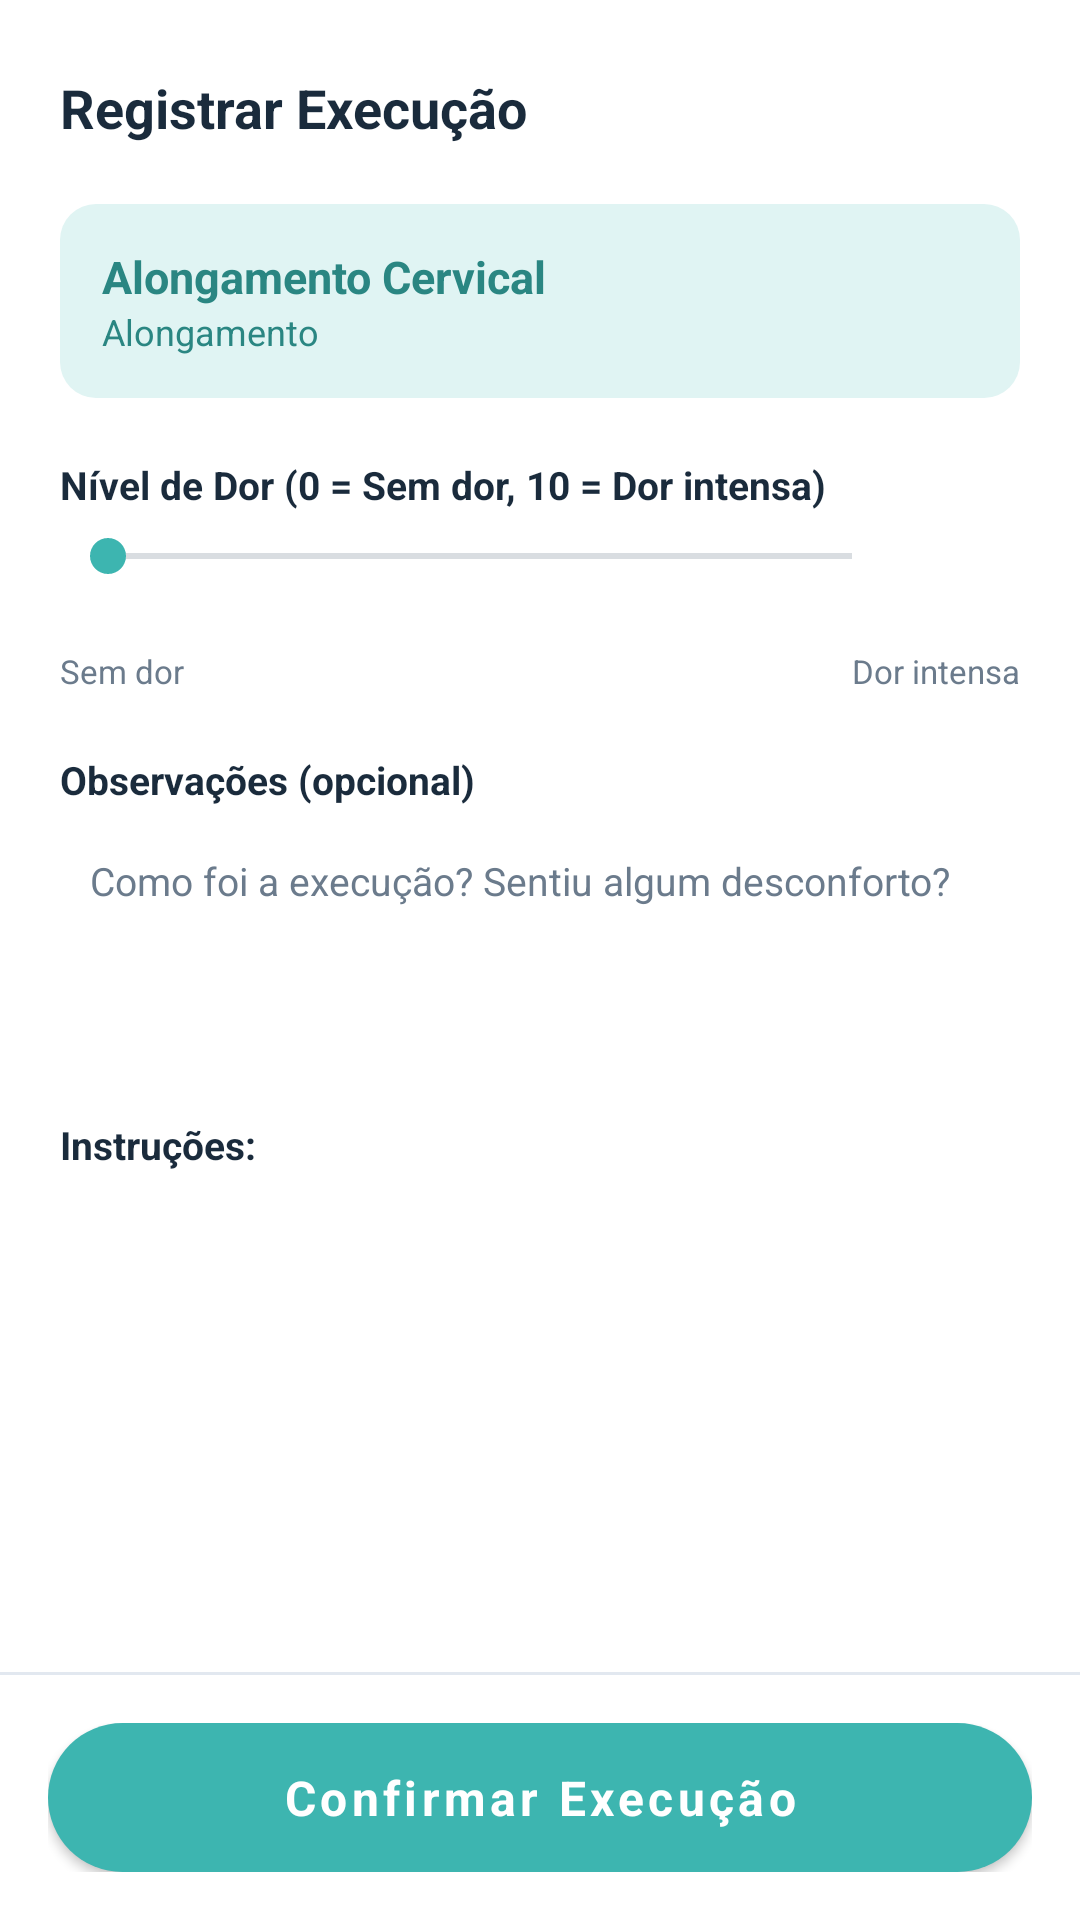

Layout XML and referenced resources for this Android screen:
<!-- AndroidManifest.xml: application theme Theme.MayaRPG -->
<!-- res/layout/sheet_registrar_execucao.xml -->
<?xml version="1.0" encoding="utf-8"?>
<LinearLayout xmlns:android="http://schemas.android.com/apk/res/android"
    xmlns:app="http://schemas.android.com/apk/res-auto"
    android:layout_width="match_parent"
    android:layout_height="wrap_content"
    android:orientation="vertical"
    android:background="@color/surface">


    <ScrollView
        android:layout_width="match_parent"
        android:layout_height="0dp"
        android:layout_weight="1"
        android:fillViewport="true">

        <LinearLayout
            android:layout_width="match_parent"
            android:layout_height="wrap_content"
            android:orientation="vertical"
            android:padding="20dp">


            <LinearLayout
                android:layout_width="match_parent"
                android:layout_height="wrap_content"
                android:orientation="horizontal"
                android:gravity="center_vertical">

                <TextView
                    android:layout_width="0dp"
                    android:layout_weight="1"
                    android:layout_height="wrap_content"
                    android:text="@string/reg_titulo"
                    android:textColor="@color/text_primary"
                    android:textSize="18sp"
                    android:textStyle="bold" />

                <ImageView
                    android:id="@+id/btnFechar"
                    android:layout_width="32dp"
                    android:layout_height="32dp"
                    android:src="@drawable/ic_close"
                    app:tint="@color/text_secondary" />
            </LinearLayout>


            <LinearLayout
                android:layout_width="match_parent"
                android:layout_height="wrap_content"
                android:orientation="vertical"
                android:background="@drawable/bg_tile_primary_light"
                android:padding="14dp"
                android:layout_marginTop="16dp">

                <TextView
                    android:id="@+id/tvNomeEx"
                    android:layout_width="wrap_content"
                    android:layout_height="wrap_content"
                    android:text="Alongamento Cervical"
                    android:textColor="@color/primary_dark"
                    android:textStyle="bold"
                    android:textSize="15sp" />

                <TextView
                    android:id="@+id/tvCategoriaEx"
                    android:layout_width="wrap_content"
                    android:layout_height="wrap_content"
                    android:text="Alongamento"
                    android:textColor="@color/primary_dark"
                    android:textSize="12sp" />
            </LinearLayout>


            <TextView
                android:layout_width="wrap_content"
                android:layout_height="wrap_content"
                android:text="@string/reg_nivel_dor"
                android:textColor="@color/text_primary"
                android:textStyle="bold"
                android:textSize="13sp"
                android:layout_marginTop="20dp" />

            <RelativeLayout
                android:layout_width="match_parent"
                android:layout_height="wrap_content"
                android:layout_marginTop="6dp">

                <SeekBar
                    android:id="@+id/sliderDor"
                    android:layout_width="match_parent"
                    android:layout_height="wrap_content"
                    android:max="10"
                    android:progress="0"
                    android:progressTint="@color/primary"
                    android:thumbTint="@color/primary"
                    android:layout_toStartOf="@+id/tvDorValor" />

                <TextView
                    android:id="@+id/tvDorValor"
                    android:layout_width="40dp"
                    android:layout_height="40dp"
                    android:layout_alignParentEnd="true"
                    android:gravity="center"
                    android:text="0"
                    android:textColor="@color/white"
                    android:textStyle="bold"
                    android:background="@drawable/bg_circle_coral" />
            </RelativeLayout>

            <LinearLayout
                android:layout_width="match_parent"
                android:layout_height="wrap_content"
                android:orientation="horizontal">

                <TextView
                    android:layout_width="0dp"
                    android:layout_weight="1"
                    android:layout_height="wrap_content"
                    android:text="@string/reg_sem_dor"
                    android:textColor="@color/text_secondary"
                    android:textSize="11sp" />

                <TextView
                    android:layout_width="wrap_content"
                    android:layout_height="wrap_content"
                    android:text="@string/reg_dor_intensa"
                    android:textColor="@color/text_secondary"
                    android:textSize="11sp" />
            </LinearLayout>


            <TextView
                android:layout_width="wrap_content"
                android:layout_height="wrap_content"
                android:text="@string/reg_observacoes"
                android:textColor="@color/text_primary"
                android:textStyle="bold"
                android:textSize="13sp"
                android:layout_marginTop="20dp" />

            <EditText
                android:id="@+id/etObs"
                android:layout_width="match_parent"
                android:layout_height="80dp"
                android:hint="@string/reg_obs_hint"
                android:textColorHint="@color/text_secondary"
                android:textColor="@color/text_primary"
                android:gravity="top|start"
                android:padding="10dp"
                android:background="@drawable/bg_input_outlined"
                android:layout_marginTop="6dp"
                android:inputType="textMultiLine|textCapSentences"
                android:textSize="13sp" />


            <TextView
                android:layout_width="wrap_content"
                android:layout_height="wrap_content"
                android:text="@string/reg_instrucoes"
                android:textColor="@color/text_primary"
                android:textStyle="bold"
                android:textSize="13sp"
                android:layout_marginTop="18dp" />

            <TextView
                android:id="@+id/tvInstrucoes"
                android:layout_width="match_parent"
                android:layout_height="wrap_content"
                android:textColor="@color/text_secondary"
                android:textSize="13sp"
                android:layout_marginTop="6dp"
                android:lineSpacingExtra="4dp"
                android:layout_marginBottom="16dp" />
        </LinearLayout>
    </ScrollView>


    <View
        android:layout_width="match_parent"
        android:layout_height="1dp"
        android:background="@color/divider" />

    <LinearLayout
        android:layout_width="match_parent"
        android:layout_height="wrap_content"
        android:padding="16dp"
        android:background="@color/surface">


        <com.google.android.material.button.MaterialButton
            android:id="@+id/btnConfirmar"
            android:layout_width="match_parent"
            android:layout_height="wrap_content"
            android:text="@string/reg_confirmar"
            android:textColor="@color/white"
            android:textAllCaps="false"
            android:textStyle="bold"
            android:textSize="16sp"
            app:backgroundTint="@color/primary"
            app:cornerRadius="28dp"
            android:paddingTop="14dp"
            android:paddingBottom="14dp"
            android:insetTop="0dp"
            android:insetBottom="0dp" />
    </LinearLayout>
</LinearLayout>
<!-- resources referenced by this layout -->
<resources>
  <color name="divider">#E2E8F0</color>
  <color name="primary">#3DB5B0</color>
  <color name="primary_dark">#2A8682</color>
  <color name="surface">#FFFFFF</color>
  <color name="text_primary">#1A2B3C</color>
  <color name="text_secondary">#6B7B8C</color>
  <color name="white">#FFFFFF</color>
  <!-- drawable bg_tile_primary_light (drawable) -->
  <?xml version="1.0" encoding="utf-8"?>
  <shape xmlns:android="http://schemas.android.com/apk/res/android"
      android:shape="rectangle">
      <solid android:color="#E0F4F3" />
      <corners android:radius="12dp" />
  </shape>
  <string name="reg_confirmar">Confirmar Execução</string>
  <string name="reg_dor_intensa">Dor intensa</string>
  <string name="reg_instrucoes">Instruções:</string>
  <string name="reg_nivel_dor">Nível de Dor (0 = Sem dor, 10 = Dor intensa)</string>
  <string name="reg_obs_hint">Como foi a execução? Sentiu algum desconforto?</string>
  <string name="reg_observacoes">Observações (opcional)</string>
  <string name="reg_sem_dor">Sem dor</string>
  <string name="reg_titulo">Registrar Execução</string>
  <style name="Theme.MayaRPG" parent="Theme.MaterialComponents.DayNight.NoActionBar">
          <item name="colorPrimary">@color/primary</item>
          <item name="colorPrimaryVariant">@color/primary_dark</item>
          <item name="colorOnPrimary">@color/white</item>
          <item name="colorSecondary">@color/coral</item>
          <item name="colorSecondaryVariant">@color/coral_light</item>
          <item name="colorOnSecondary">@color/white</item>
          <item name="android:colorBackground">@color/bg_default</item>
          <item name="android:statusBarColor" tools:targetApi="l">@color/primary_dark</item>
          <item name="android:textColorPrimary">@color/text_primary</item>
          <item name="android:textColorSecondary">@color/text_secondary</item>
          <item name="android:fontFamily">sans-serif</item>
      </style>
  <color name="coral">#F08372</color>
  <color name="coral_light">#F5A89C</color>
  <color name="bg_default">#F5F7F9</color>
</resources>
